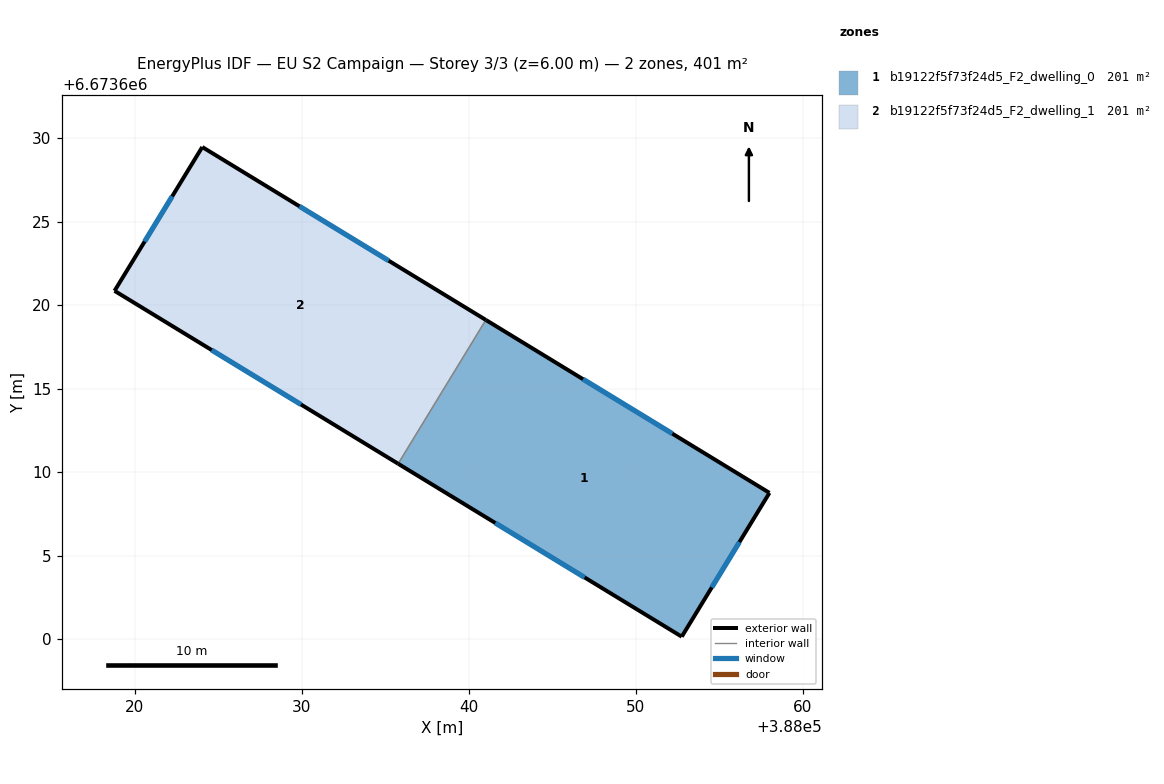
=== STOREY PLAN SPEC (per zone: floor XY polygon, exterior-wall plan segments, windows/doors) ===
zone 1: b19122f5f73f24d5_F2_dwelling_0  (200.7 m²)
  floor: (388058.00, 6673608.75) (388052.75, 6673600.14) (388035.77, 6673610.50) (388041.02, 6673619.11)
  exterior wall: (388058.01, 6673608.75) – (388041.02, 6673619.11)  [19.9 m]
    window: (388052.19, 6673612.30) – (388046.84, 6673615.56)  [5.9 m²]
  exterior wall: (388052.75, 6673600.14) – (388058.01, 6673608.75)  [10.1 m]
    window: (388054.55, 6673603.09) – (388056.21, 6673605.80)  [3.0 m²]
  exterior wall: (388035.77, 6673610.50) – (388052.75, 6673600.14)  [19.9 m]
    window: (388041.59, 6673606.95) – (388046.93, 6673603.69)  [5.9 m²]
  interior walls: 1
zone 2: b19122f5f73f24d5_F2_dwelling_1  (200.7 m²)
  floor: (388041.02, 6673619.11) (388035.77, 6673610.50) (388018.78, 6673620.85) (388024.03, 6673629.47)
  exterior wall: (388018.78, 6673620.85) – (388035.77, 6673610.50)  [19.9 m]
    window: (388024.60, 6673617.30) – (388029.95, 6673614.04)  [5.9 m²]
  exterior wall: (388024.03, 6673629.47) – (388018.78, 6673620.85)  [10.1 m]
    window: (388022.23, 6673626.52) – (388020.58, 6673623.80)  [3.0 m²]
  exterior wall: (388041.02, 6673619.11) – (388024.03, 6673629.47)  [19.9 m]
    window: (388035.20, 6673622.66) – (388029.85, 6673625.92)  [5.9 m²]
  interior walls: 1

=== DERIVED (storey summary) ===
Building: EU S2 Campaign
Storey: 3 of 3  (floor level z = 6.00 m)
Storey gross floor area: 401.4 m²
Zones on this storey: 2
  - b19122f5f73f24d5_F2_dwelling_0: floor 200.7 m²; exterior wall 49.9 m (149.6 m²); 3 window(s) 14.8 m²; WWR 9.9%
  - b19122f5f73f24d5_F2_dwelling_1: floor 200.7 m²; exterior wall 49.9 m (149.6 m²); 3 window(s) 14.8 m²; WWR 9.9%
Zone adjacency (shared interzone walls):
  - b19122f5f73f24d5_F2_dwelling_0 ↔ b19122f5f73f24d5_F2_dwelling_1